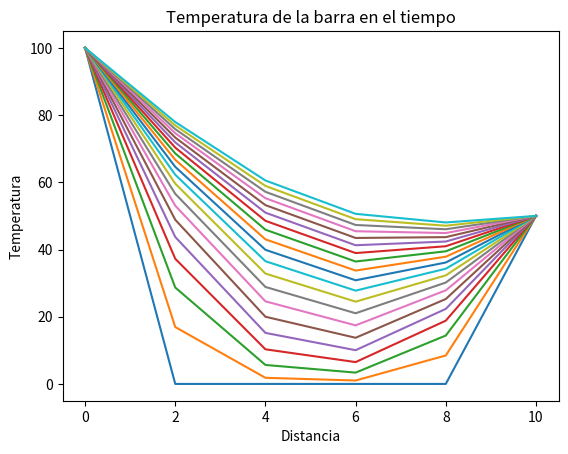

Write Python code to recreate this figure.
import numpy as np
import matplotlib.pyplot as plt

def main():
    L=10       #Longitud de la barra
    dx=2       #delta x
    dt=0.1     #delta t
    alfa=0.835 #coeficiente de difusividad termica
    lamda=alfa*dt/dx**2 #valor de lamda
    T0 = 0           #temperatura inicial de la barra
    Ti,Td=100,50     #valores de la frontera (izquierda,derecha)
    
    n=200     #vector tiempo
    m=L//dx-1   #vector dimension
    u=np.zeros((m+2,n)) #matriz de resultados
    u[0,]=Ti
    u[m+1,]=Td
    u[1:m,0]=T0
    #calcula la temperatura de cada posicion en cada tiempo
    a=np.zeros((m,m)) #matriz del sistema
    b=np.zeros(m)
    
    #matriz de coeficientes es la misma
    a[0,0:2]=np.array([1+2*lamda,-lamda])
    for i in range(m-2):
        a[i+1,i:i+3]=np.array([-lamda,1+2*lamda,-lamda])
    a[i+2,i+1:i+3]=np.array([-lamda,1+2*lamda])
    #print(a)
    
    #ciclo del tiempo
    for j in range(n-1):
        b[0]=u[1,j]+lamda*u[0,j+1]
        #ciclo de la dimension espacial
        for i in range(m-2):
            b[i+1]=u[i+2,j]
            
        b[m-1]=u[m,j]+lamda*u[m+1,j+1]
        #calculo de las temperaturas (solucion del sistema)
        sol=np.linalg.solve(a, b)
        #asigna resultados
        u[1:m+1,j+1]=sol
    
    np.set_printoptions(precision=4)
    print(u)
    
    fig = plt.figure()
    plt.plot(np.linspace(0,L,m+2),u[:,::10])
    plt.title('Temperatura de la barra en el tiempo')
    plt.xlabel('Distancia')
    plt.ylabel('Temperatura')
    fig.savefig("edp_barra2.pdf", bbox_inches='tight')
        
if __name__ == "__main__": main()